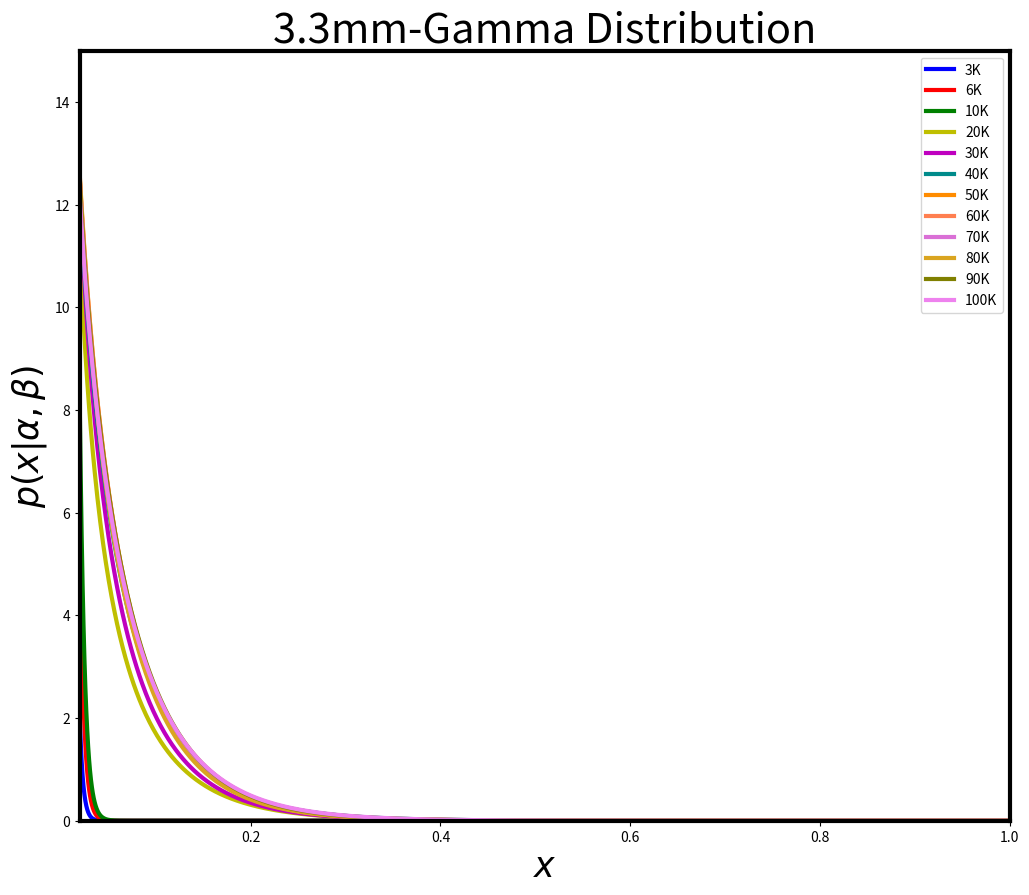

Here is the Python script that generated this plot:
#
#                 God Bless No Bugs!
#
#                       _ooOoo_
#                      o8888888o
#                      88" . "88
#                      (| -_- |)
#                      O\  =  /O
#                   ____/`---'\____
#                 .'  \\|     |//  `.
#                /  \\|||  :  |||//  \
#               /  _||||| -:- |||||-  \
#               |   | \\\  -  /// |   |
#               | \_|  ''\---/''  |   |
#               \  .-\__  `-`  ___/-. /
#             ___`. .'  /--.--\  `. . __
#          ."" '<  `.___\_<|>_/___.'  >'"".
#         | | :  `- \`.;`\ _ /`;.`/ - ` : | |
#         \  \ `-.   \_ __\ /__ _/   .-` /  /
#    ======`-.____`-.___\_____/___.-`____.-'======
#                       `=---='
#    ^^^^^^^^^^^^^^^^^^^^^^^^^^^^^^^^^^^^^^^^^^^^^
#
# coding: utf-8 #
#  author:李斌  #

import numpy as np
from scipy.stats import gamma
from matplotlib import pyplot as plt
# Gamma分布（Gamma Distribution）

# 例子
# alpha_values = [1, 2, 3, 3, 3]
# beta_values = [0.5, 0.5, 0.5, 1, 2]
# color = ['b', 'r', 'g', 'y', 'm']

labels = ['3K', '6K', '10K', '20K', '30K', '40K', '50K', '60K', '70K', '80K', '90K', '100K']

font1 = {'family': 'Times New Roman',

         'weight': 'normal',

         'size': 30, }

# 112#参数
# alpha_values = [0.235, 0.276, 0.992, 0.827, 0.961, 1.074, 0.806, 0.696, 0.788, 0.774, 0.779, 0.969]
# beta_values = [1/14.35, 1/11.53, 1/20.44, 1/17.89, 1/19.13, 1/19.11, 1/16.59, 1/16.28, 1/16.38, 1/16.82, 1/16.63, 1/18.22]

# 113#参数
alpha_values = [1.512, 1.641, 1.719, 0.503, 0.637, 0.733, 0.802, 0.804, 0.761, 0.75, 0.797, 0.769]
beta_values = [1/302.9, 1/248.1, 1/224.9, 1/13.58, 1/15.1, 1/14.71, 1/16.12, 1/15.95, 1/15.66, 1/15.76, 1/15.46, 1/14.88]
color = ['b', 'r', 'g', 'y', 'm', 'darkcyan', 'darkorange', 'coral', 'orchid', 'goldenrod', 'olive', 'violet']
x = np.linspace(0.02, 1, 1000)

fig, ax = plt.subplots(figsize=(12, 10))
i = 0
for k, t, c in zip(alpha_values, beta_values, color):
    dist = gamma(k, 0, t)
    l1 = plt.plot(x, dist.pdf(x), linewidth=3, c=c, label=labels[i])
    plt.legend(loc='upper right', prop=font1)
    i += 1
ax.spines['bottom'].set_linewidth(3)
ax.spines['top'].set_linewidth(3)
ax.spines['left'].set_linewidth(3)
ax.spines['right'].set_linewidth(3)
plt.xlim(0.02, 1)
plt.ylim(0, 15)

plt.xlabel('$x$', fontsize=25)
plt.ylabel(r'$p(x|\alpha,\beta)$', fontsize=25)
plt.title('3.3mm-Gamma Distribution', fontsize=30)

plt.legend(loc=0)
plt.show()
